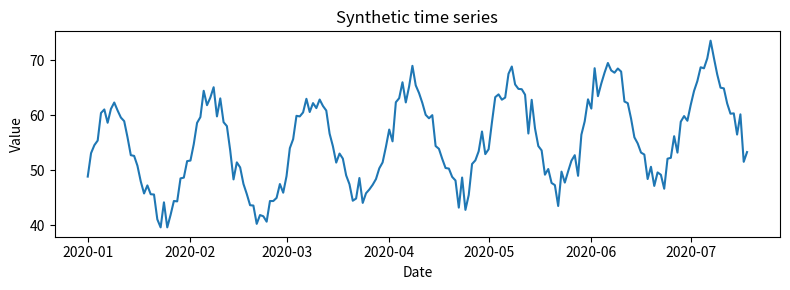

Reproduce this figure in Python.
# Пример данных (первые 8 строк)
import pandas as pd
import numpy as np
from datetime import datetime
rng = pd.date_range(start="2020-01-01", periods=200, freq="D")
t = np.arange(len(rng))
seasonal = 10 * np.sin(2 * np.pi * t / 30)
trend = 0.05 * t
noise = np.random.normal(scale=2.0, size=len(rng))
series = 50 + trend + seasonal + noise
df = pd.DataFrame({'ds': rng, 'y': series})
df.head(8)


# Быстрая визуализация (matplotlib)
import matplotlib.pyplot as plt
plt.figure(figsize=(8,3))
plt.plot(df['ds'], df['y'])
plt.title('Synthetic time series')
plt.xlabel('Date')
plt.ylabel('Value')
plt.tight_layout()
plt.show()
